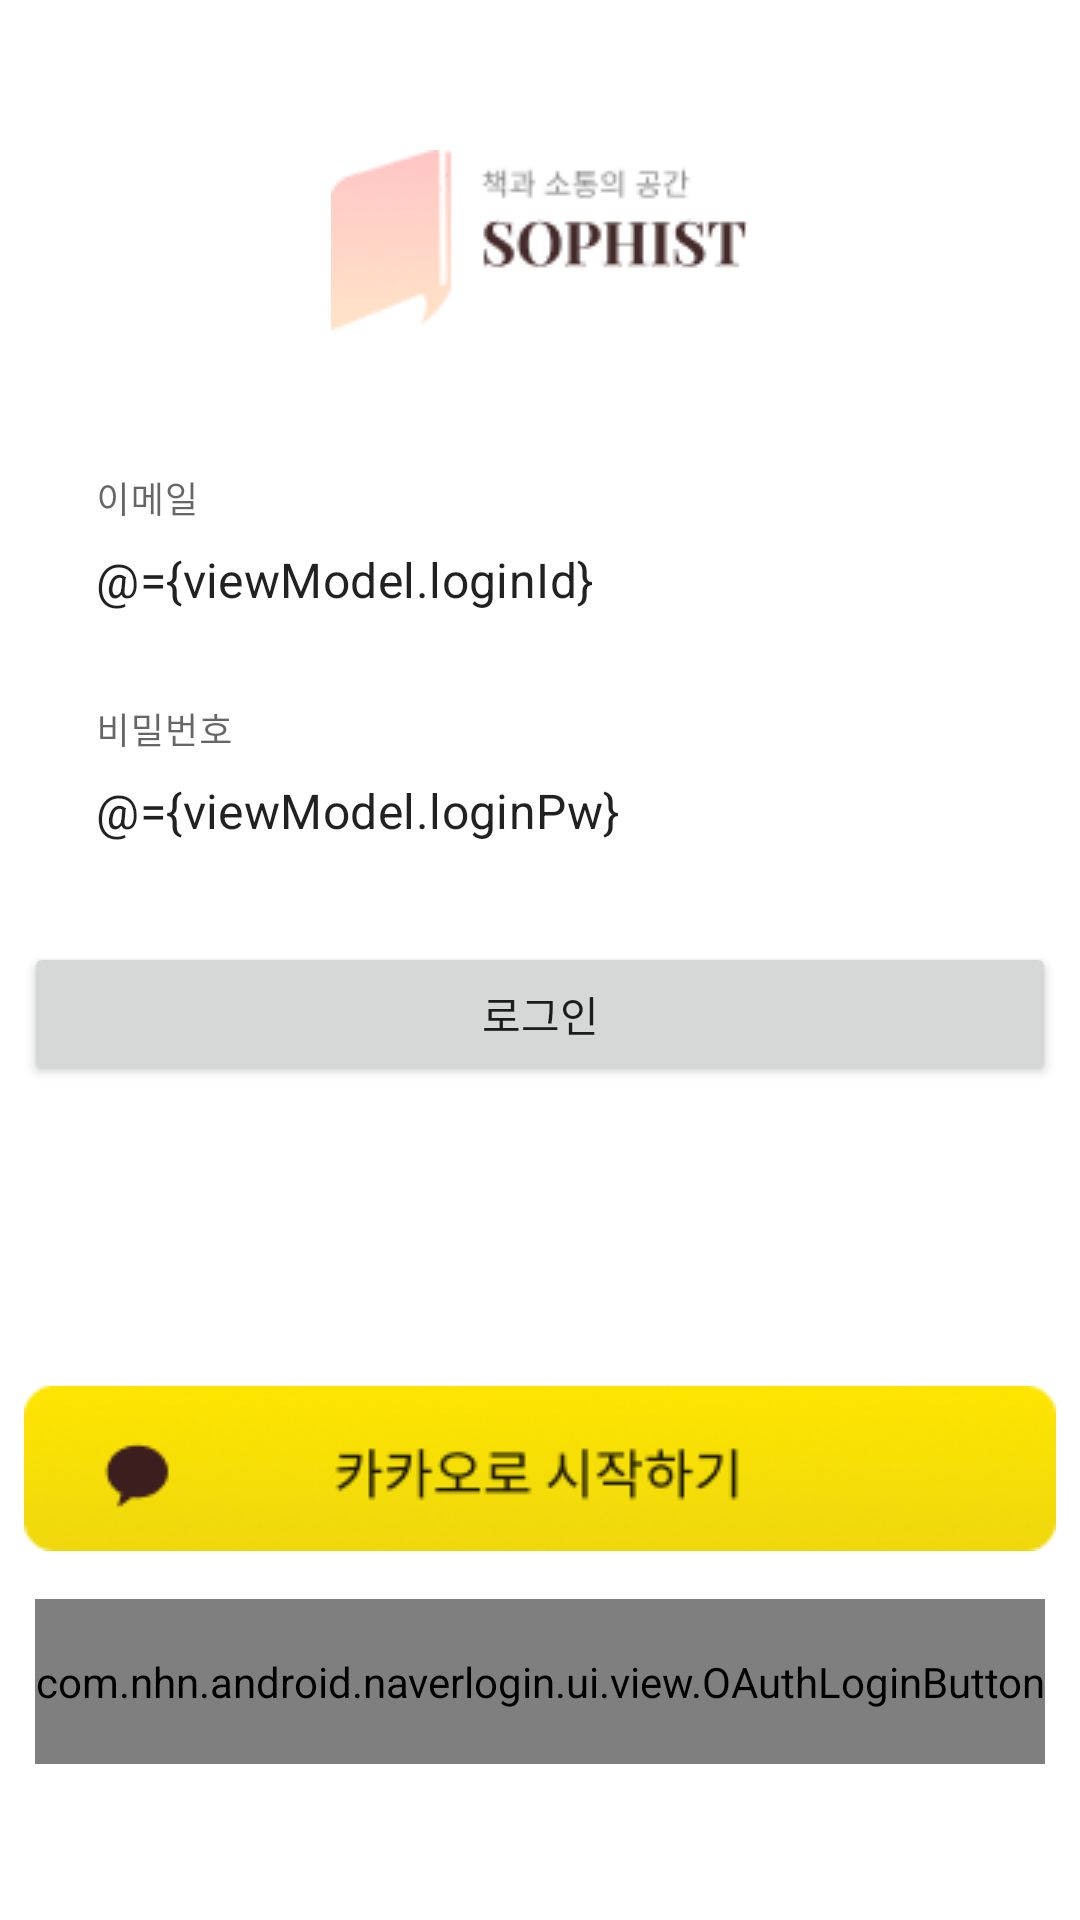

Android layout source for this screen:
<!-- AndroidManifest.xml: application theme Theme.Sopist -->
<!-- res/layout/fragment_login.xml -->
<?xml version="1.0" encoding="utf-8"?>
<layout>

    <data>

        <variable
            name="viewModel"
            type="com.soten.sopist.ui.profile.ProfileViewModel" />

    </data>

    <ScrollView xmlns:android="http://schemas.android.com/apk/res/android"
        xmlns:app="http://schemas.android.com/apk/res-auto"
        android:layout_width="match_parent"
        android:layout_height="match_parent">

        <LinearLayout
            android:layout_width="match_parent"
            android:layout_height="wrap_content"
            android:orientation="vertical">

            <ImageView
                android:layout_width="wrap_content"
                android:layout_height="wrap_content"
                android:layout_gravity="center"
                android:layout_marginVertical="50dp"
                android:src="@drawable/register_logo" />

            <com.google.android.material.textfield.TextInputLayout
                android:id="@+id/emailLayout"
                style="@style/Widget.MaterialComponents.TextInputLayout.OutlinedBox"
                android:layout_width="match_parent"
                android:layout_height="wrap_content"
                android:layout_marginHorizontal="16dp"
                android:hint="이메일"
                app:boxStrokeWidth="0dp">

                <com.google.android.material.textfield.TextInputEditText
                    android:id="@+id/emailEditText"
                    android:layout_width="match_parent"
                    android:layout_height="match_parent"
                    android:inputType="textEmailAddress"
                    android:text="@={viewModel.loginId}" />

            </com.google.android.material.textfield.TextInputLayout>

            <com.google.android.material.textfield.TextInputLayout
                android:id="@+id/passwordLayout"
                style="@style/Widget.MaterialComponents.TextInputLayout.OutlinedBox"
                android:layout_width="match_parent"
                android:layout_height="wrap_content"
                android:layout_marginHorizontal="16dp"
                android:layout_marginTop="16dp"
                android:hint="비밀번호"
                app:boxStrokeWidth="0dp">

                <com.google.android.material.textfield.TextInputEditText
                    android:id="@+id/passwordEditText"
                    android:layout_width="match_parent"
                    android:layout_height="match_parent"
                    android:inputType="textEmailAddress"
                    android:text="@={viewModel.loginPw}" />

            </com.google.android.material.textfield.TextInputLayout>

            <Button
                android:id="@+id/loginButton"
                android:layout_width="344dp"
                android:layout_height="wrap_content"
                android:layout_gravity="center"
                android:layout_marginTop="16dp"
                android:onClick="@{() -> viewModel.loginRequest()}"
                android:text="로그인" />

            <ImageView
                android:id="@+id/kakoLoginButton"
                android:layout_width="wrap_content"
                android:layout_height="wrap_content"
                android:layout_gravity="center"
                android:layout_marginTop="100dp"
                android:background="@drawable/kakao_login" />

            <com.nhn.android.naverlogin.ui.view.OAuthLoginButton
                android:id="@+id/naverLoginButton"
                android:layout_width="wrap_content"
                android:layout_height="55dp"
                android:layout_gravity="center"
                android:src="@drawable/naver_login"
                android:layout_marginTop="16dp" />
        </LinearLayout>
    </ScrollView>
</layout>
<!-- resources referenced by this layout -->
<resources>
  <!-- drawable kakao_login: png bitmap (drawable-v24, 14884 bytes) -->
  <!-- drawable naver_login: png bitmap (drawable-v24, 2461 bytes) -->
  <!-- drawable register_logo: png bitmap (drawable-v24, 4674 bytes) -->
  <style name="Theme.Sopist" parent="Theme.MaterialComponents.DayNight.NoActionBar">
          
          <item name="colorPrimary">@color/colorPrimary</item>
          <item name="colorPrimaryVariant">@color/purple_700</item>
          <item name="colorOnPrimary">@color/white</item>
          
          <item name="colorSecondary">@color/teal_200</item>
          <item name="colorSecondaryVariant">@color/teal_700</item>
          <item name="colorOnSecondary">@color/black</item>
          
          <item name="android:statusBarColor" tools:targetApi="l">#D2D3D8</item>
          
      </style>
  <color name="colorPrimary">#E59998</color>
  <color name="purple_700">#FF3700B3</color>
  <color name="white">#FFFFFFFF</color>
  <color name="teal_200">#FF03DAC5</color>
  <color name="teal_700">#FF018786</color>
  <color name="black">#FF000000</color>
</resources>
